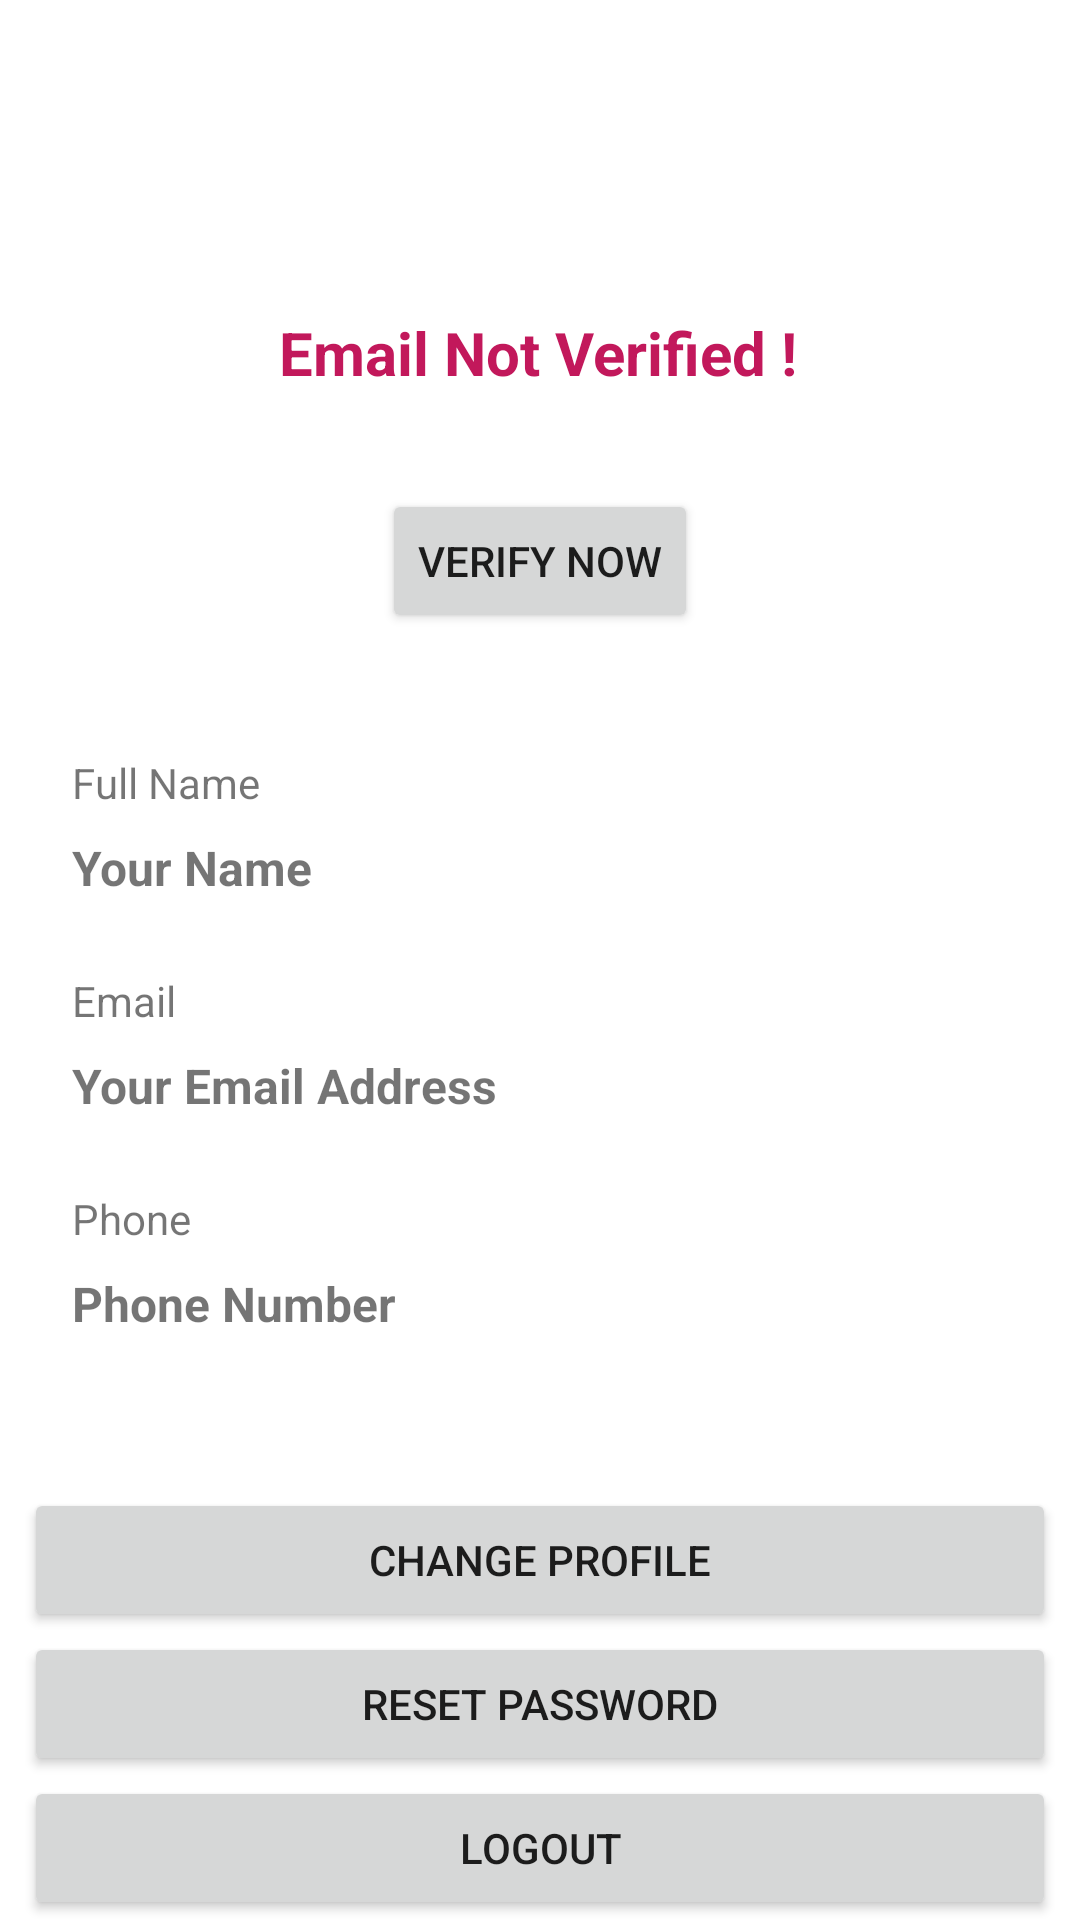

Android layout source for this screen:
<!-- AndroidManifest.xml: application theme Theme.SwiftApp -->
<!-- res/layout/activity_main.xml -->
<?xml version="1.0" encoding="utf-8"?>
<androidx.constraintlayout.widget.ConstraintLayout xmlns:android="http://schemas.android.com/apk/res/android"
    xmlns:app="http://schemas.android.com/apk/res-auto"
    xmlns:tools="http://schemas.android.com/tools"
    android:layout_width="match_parent"
    android:layout_height="match_parent"
    tools:context=".MainActivity">

    <Button
        android:id="@+id/button_logoutMain"
        android:layout_width="0dp"
        android:layout_height="wrap_content"
        android:layout_marginStart="8dp"
        android:layout_marginEnd="8dp"
        android:text="@string/logoutMain"
        app:layout_constraintBottom_toBottomOf="parent"
        app:layout_constraintEnd_toEndOf="parent"
        app:layout_constraintHorizontal_bias="0.0"
        app:layout_constraintStart_toStartOf="parent"
        app:layout_constraintTop_toBottomOf="@+id/resetPasswordLocal" />

    <TextView
        android:id="@+id/profileName"
        android:layout_width="0dp"
        android:layout_height="wrap_content"
        android:layout_marginStart="8dp"
        android:layout_marginLeft="8dp"
        android:layout_marginTop="8dp"
        android:layout_marginEnd="16dp"
        android:layout_marginRight="16dp"
        android:text="@string/your_nameMain"
        android:textSize="16sp"
        android:textStyle="bold"
        app:layout_constraintEnd_toEndOf="parent"
        app:layout_constraintStart_toEndOf="@+id/imageView2"
        app:layout_constraintTop_toBottomOf="@+id/textView3" />

    <TextView
        android:id="@+id/profileEmail"
        android:layout_width="0dp"
        android:layout_height="wrap_content"
        android:layout_marginStart="8dp"
        android:layout_marginLeft="8dp"
        android:layout_marginTop="8dp"
        android:layout_marginEnd="16dp"
        android:layout_marginRight="16dp"
        android:text="@string/your_email_addressMain"
        android:textSize="16sp"
        android:textStyle="bold"
        app:layout_constraintEnd_toEndOf="parent"
        app:layout_constraintStart_toEndOf="@+id/imageView3"
        app:layout_constraintTop_toBottomOf="@+id/textView4" />

    <TextView
        android:id="@+id/profilePhone"
        android:layout_width="0dp"
        android:layout_height="wrap_content"
        android:layout_marginStart="8dp"
        android:layout_marginLeft="8dp"
        android:layout_marginTop="8dp"
        android:text="@string/phone_numberMain"
        android:textSize="16sp"
        android:textStyle="bold"
        app:layout_constraintEnd_toEndOf="parent"
        app:layout_constraintStart_toEndOf="@+id/imageView4"
        app:layout_constraintTop_toBottomOf="@+id/textView5" />

    <TextView
        android:id="@+id/verifyMsg"
        android:layout_width="wrap_content"
        android:layout_height="wrap_content"
        android:layout_marginStart="8dp"
        android:layout_marginTop="104dp"
        android:layout_marginEnd="8dp"
        android:text="@string/email_not_verifiedMain"
        android:textColor="#C2185B"
        android:textSize="20sp"
        android:textStyle="bold"
        android:visibility="visible"
        app:layout_constraintEnd_toEndOf="parent"
        app:layout_constraintHorizontal_bias="0.497"
        app:layout_constraintStart_toStartOf="parent"
        app:layout_constraintTop_toTopOf="parent" />

    <Button
        android:id="@+id/resendCode"
        android:layout_width="wrap_content"
        android:layout_height="wrap_content"
        android:layout_marginTop="32dp"
        android:text="@string/verify_nowMain"
        android:visibility="visible"
        app:layout_constraintEnd_toEndOf="parent"
        app:layout_constraintStart_toStartOf="parent"
        app:layout_constraintTop_toBottomOf="@+id/verifyMsg" />

    <Button
        android:id="@+id/resetPasswordLocal"
        android:layout_width="0dp"
        android:layout_height="wrap_content"
        android:layout_marginStart="8dp"
        android:layout_marginEnd="8dp"
        android:text="@string/reset_passwordMain"
        app:layout_constraintBottom_toTopOf="@+id/button_logoutMain"
        app:layout_constraintEnd_toEndOf="parent"
        app:layout_constraintStart_toStartOf="parent"
        app:layout_constraintTop_toBottomOf="@+id/changeProfile"
        app:layout_constraintVertical_bias="1.0" />

    <TextView
        android:id="@+id/textView3"
        android:layout_width="0dp"
        android:layout_height="wrap_content"
        android:layout_marginStart="8dp"
        android:layout_marginLeft="8dp"
        android:layout_marginEnd="16dp"
        android:layout_marginRight="16dp"
        android:text="@string/full_nameMain"
        app:layout_constraintEnd_toEndOf="parent"
        app:layout_constraintStart_toEndOf="@+id/imageView2"
        app:layout_constraintTop_toTopOf="@+id/imageView2" />

    <TextView
        android:id="@+id/textView4"
        android:layout_width="0dp"
        android:layout_height="wrap_content"
        android:layout_marginStart="8dp"
        android:layout_marginLeft="8dp"
        android:layout_marginEnd="16dp"
        android:layout_marginRight="16dp"
        android:text="@string/emailMain"
        app:layout_constraintEnd_toEndOf="parent"
        app:layout_constraintStart_toEndOf="@+id/imageView3"
        app:layout_constraintTop_toTopOf="@+id/imageView3" />

    <ImageView
        android:id="@+id/imageView2"
        android:layout_width="wrap_content"
        android:layout_height="wrap_content"
        android:layout_marginStart="16dp"
        android:layout_marginLeft="16dp"
        android:contentDescription="@string/person_icon"
        app:layout_constraintBottom_toBottomOf="parent"
        app:layout_constraintStart_toStartOf="parent"
        app:layout_constraintTop_toBottomOf="@+id/resendCode"
        app:layout_constraintVertical_bias="0.094"
        app:srcCompat="@drawable/ic_person_black_24" />

    <ImageView
        android:id="@+id/imageView3"
        android:layout_width="wrap_content"
        android:layout_height="wrap_content"
        android:layout_marginStart="16dp"
        android:layout_marginLeft="16dp"
        android:layout_marginTop="24dp"
        android:contentDescription="@string/email_icon"
        app:layout_constraintStart_toStartOf="parent"
        app:layout_constraintTop_toBottomOf="@+id/profileName"
        app:srcCompat="@drawable/ic_email_black_24" />

    <ImageView
        android:id="@+id/imageView4"
        android:layout_width="wrap_content"
        android:layout_height="wrap_content"
        android:layout_marginStart="16dp"
        android:layout_marginLeft="16dp"
        android:layout_marginTop="24dp"
        android:contentDescription="@string/phone_icon"
        app:layout_constraintStart_toStartOf="parent"
        app:layout_constraintTop_toBottomOf="@+id/profileEmail"
        app:srcCompat="@drawable/ic_local_phone_black_24" />

    <TextView
        android:id="@+id/textView5"
        android:layout_width="0dp"
        android:layout_height="wrap_content"
        android:layout_marginStart="8dp"
        android:layout_marginLeft="8dp"
        android:layout_marginEnd="16dp"
        android:layout_marginRight="16dp"
        android:text="@string/phoneMain"
        app:layout_constraintEnd_toEndOf="parent"
        app:layout_constraintStart_toEndOf="@+id/imageView4"
        app:layout_constraintTop_toTopOf="@+id/imageView4" />

    <Button
        android:id="@+id/changeProfile"
        android:layout_width="0dp"
        android:layout_height="wrap_content"
        android:layout_marginStart="8dp"
        android:layout_marginEnd="8dp"
        android:text="@string/change_profileMain"
        app:layout_constraintBottom_toBottomOf="@+id/button_logoutMain"
        app:layout_constraintEnd_toEndOf="parent"
        app:layout_constraintStart_toStartOf="parent"
        app:layout_constraintTop_toBottomOf="@+id/profilePhone"
        app:layout_constraintVertical_bias="0.59000003" />

</androidx.constraintlayout.widget.ConstraintLayout>
<!-- resources referenced by this layout -->
<resources>
  <string name="change_profileMain">Change Profile</string>
  <string name="emailMain">Email</string>
  <string name="email_icon">email icon</string>
  <string name="email_not_verifiedMain">Email Not Verified !</string>
  <string name="full_nameMain">Full Name</string>
  <string name="logoutMain">Logout</string>
  <string name="person_icon">person icon</string>
  <string name="phoneMain">Phone</string>
  <string name="phone_icon">phone icon</string>
  <string name="phone_numberMain">Phone Number</string>
  <string name="reset_passwordMain">Reset Password</string>
  <string name="verify_nowMain">Verify Now</string>
  <string name="your_email_addressMain">Your Email Address</string>
  <string name="your_nameMain">Your Name</string>
  <style name="Theme.SwiftApp" parent="Theme.MaterialComponents.DayNight.DarkActionBar">
          
          <item name="colorPrimary">@color/purple_500</item>
          <item name="colorPrimaryVariant">@color/purple_700</item>
          <item name="colorOnPrimary">@color/white</item>
          
          <item name="colorSecondary">@color/teal_200</item>
          <item name="colorSecondaryVariant">@color/teal_700</item>
          <item name="colorOnSecondary">@color/black</item>
          
          <item name="android:statusBarColor" tools:targetApi="l">?attr/colorPrimaryVariant</item>
          
      </style>
  <!-- not gathered from this repository: default colours our renderer supplied (Android Studio template values) -->
  <color name="purple_500">#FF6200EE</color>
  <color name="purple_700">#FF3700B3</color>
  <color name="teal_200">#FF03DAC5</color>
  <color name="teal_700">#FF018786</color>
  <color name="black">#FF000000</color>
  <color name="white">#FFFFFFFF</color>
</resources>
